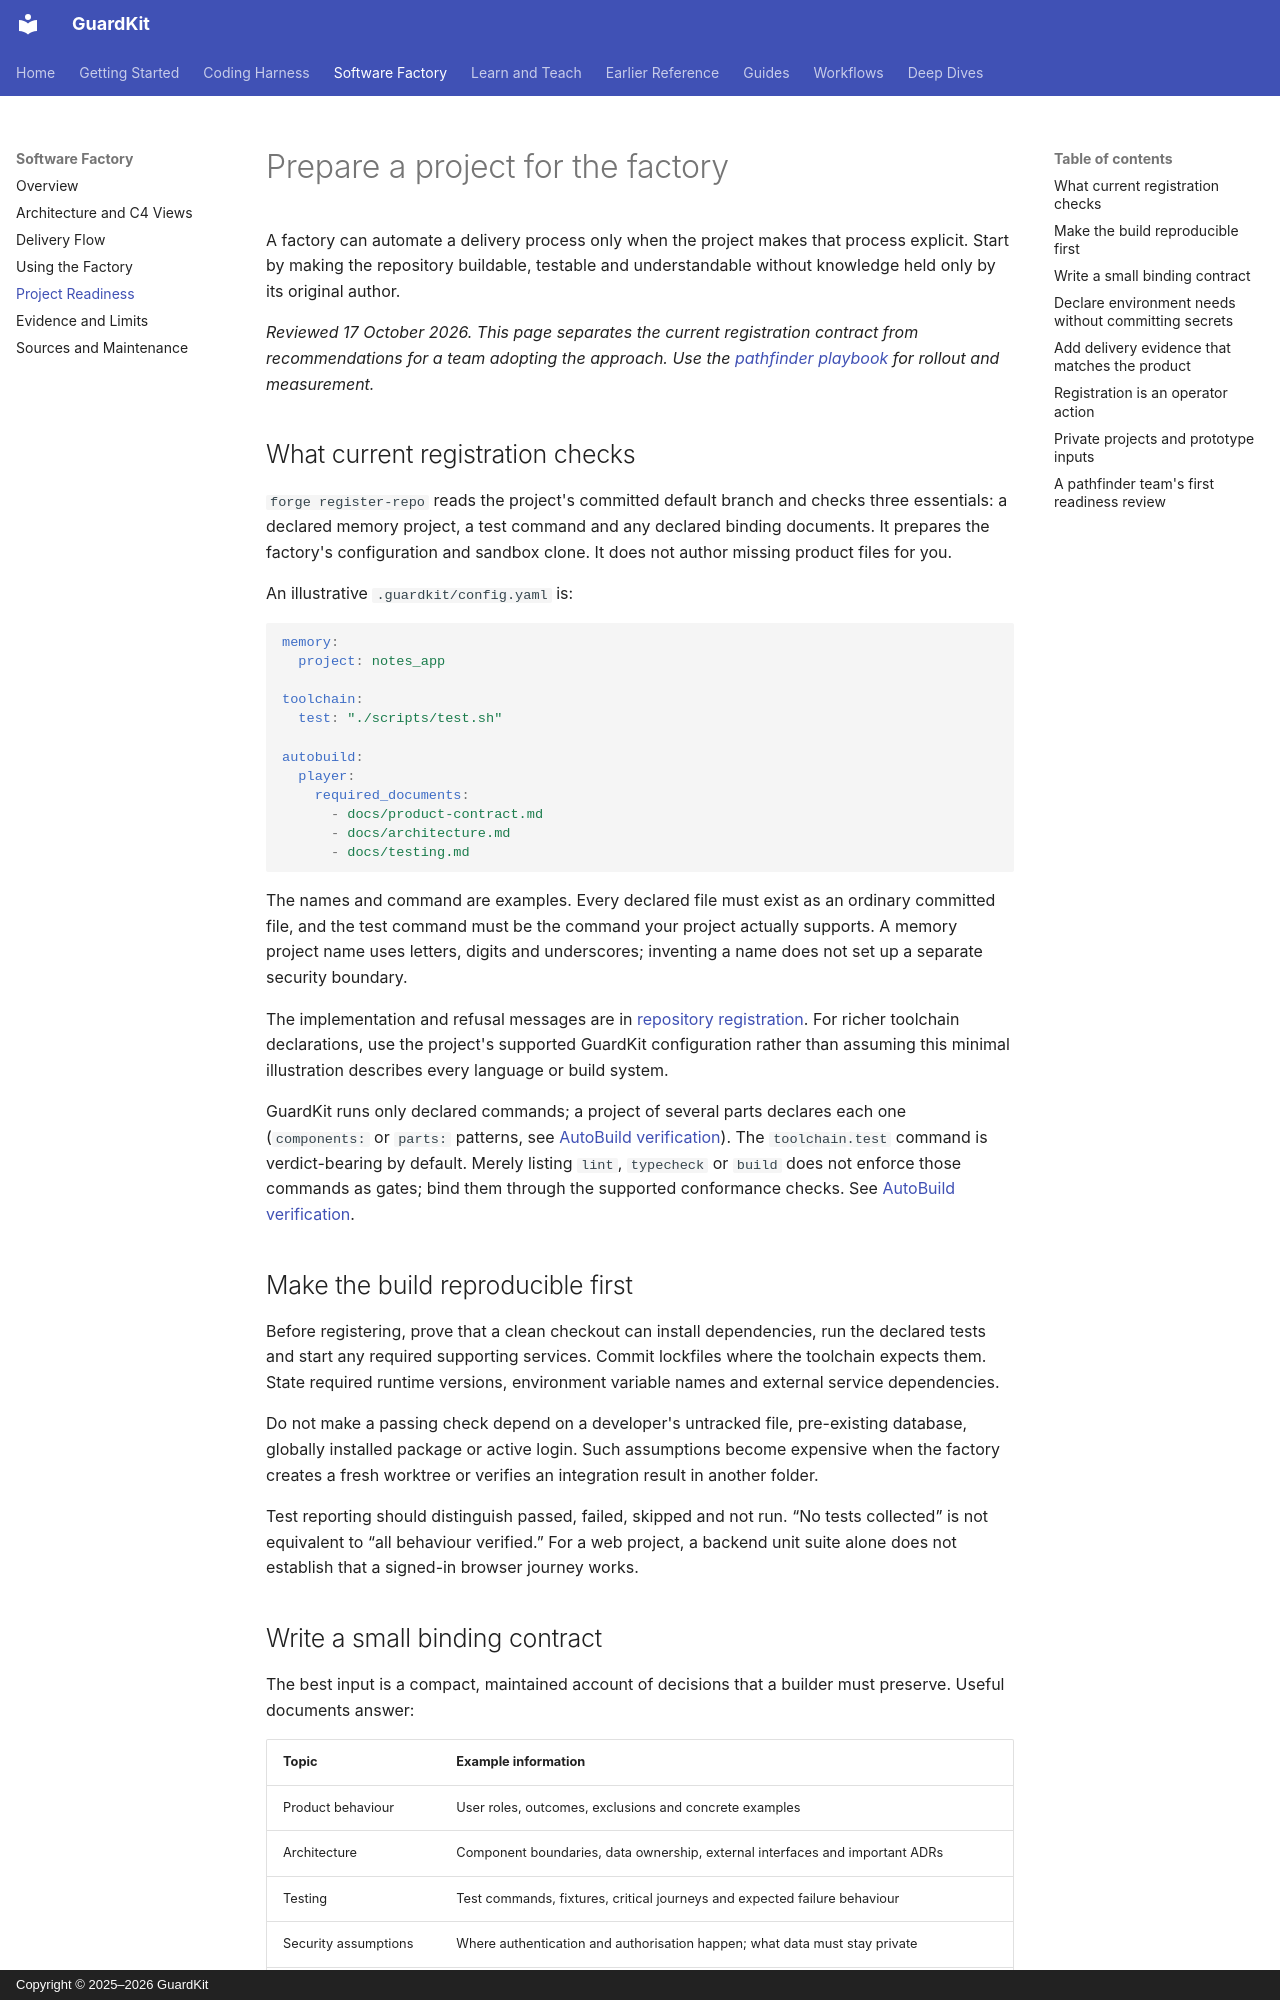

repository: guardkit/guardkit · page: software-factory/project-readiness/index.html · generator: mkdocs · copyright: Copyright © 2025–2026 GuardKit

# Prepare a project for the factory

A factory can automate a delivery process only when the project makes that process explicit. Start by making the repository buildable, testable and understandable without knowledge held only by its original author.

*Reviewed 17 October 2026. This page separates the current registration contract from recommendations for a team adopting the approach. Use the [pathfinder playbook](../learning/pathfinder-playbook.md) for rollout and measurement.*

## What current registration checks

`forge register-repo` reads the project's committed default branch and checks three essentials: a declared memory project, a test command and any declared binding documents. It prepares the factory's configuration and sandbox clone. It does not author missing product files for you.

An illustrative `.guardkit/config.yaml` is:

```yaml
memory:
  project: notes_app

toolchain:
  test: "./scripts/test.sh"

autobuild:
  player:
    required_documents:
      - docs/product-contract.md
      - docs/architecture.md
      - docs/testing.md
```

The names and command are examples. Every declared file must exist as an ordinary committed file, and the test command must be the command your project actually supports. A memory project name uses letters, digits and underscores; inventing a name does not set up a separate security boundary.

The implementation and refusal messages are in [repository registration](https://github.com/guardkit/forge/blob/bec134d36a247008a3c64503c865d67268651a88/src/forge/cli/register_repo.py). For richer toolchain declarations, use the project's supported GuardKit configuration rather than assuming this minimal illustration describes every language or build system.

GuardKit runs only declared commands; a project of several parts declares each one (`components:` or `parts:` patterns, see [AutoBuild verification](../deep-dives/autobuild-architecture.md#what-the-executable-evidence-proves)). The `toolchain.test` command is verdict-bearing by default. Merely listing `lint`,
`typecheck` or `build` does not enforce those commands as gates; bind them through
the supported conformance checks. See [AutoBuild verification](../deep-dives/autobuild-architecture.md#what-the-executable-evidence-proves).

## Make the build reproducible first

Before registering, prove that a clean checkout can install dependencies, run the declared tests and start any required supporting services. Commit lockfiles where the toolchain expects them. State required runtime versions, environment variable names and external service dependencies.

Do not make a passing check depend on a developer's untracked file, pre-existing database, globally installed package or active login. Such assumptions become expensive when the factory creates a fresh worktree or verifies an integration result in another folder.

Test reporting should distinguish passed, failed, skipped and not run. “No tests collected” is not equivalent to “all behaviour verified.” For a web project, a backend unit suite alone does not establish that a signed-in browser journey works.
